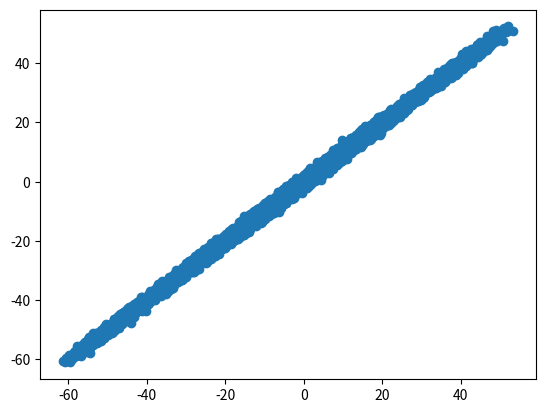

The script that saved this image:
import numpy as np
import matplotlib.pylab as plt

class GibbsSampler:

    def __init__(self):
        self.samples = []

    def sample(self, num_iter, a=0, x0=0, y0=0):
        x = x0
        y = y0
        for _ in range(num_iter):
            x = np.random.normal(a*y, 1)
            y = np.random.normal(a*x, 1)
            self.samples.append([x, y])

    def plot_samples(self):
        fig = plt.figure()
        ax = fig.add_subplot(1, 1, 1)
        samples = np.array(self.samples)
        ax.scatter(samples[:, 0], samples[:, 1])
        plt.show()

def main():
    sampler = GibbsSampler()
    sampler.sample(10000, a=1.0)
    sampler.plot_samples()

if __name__ == "__main__":
    main()